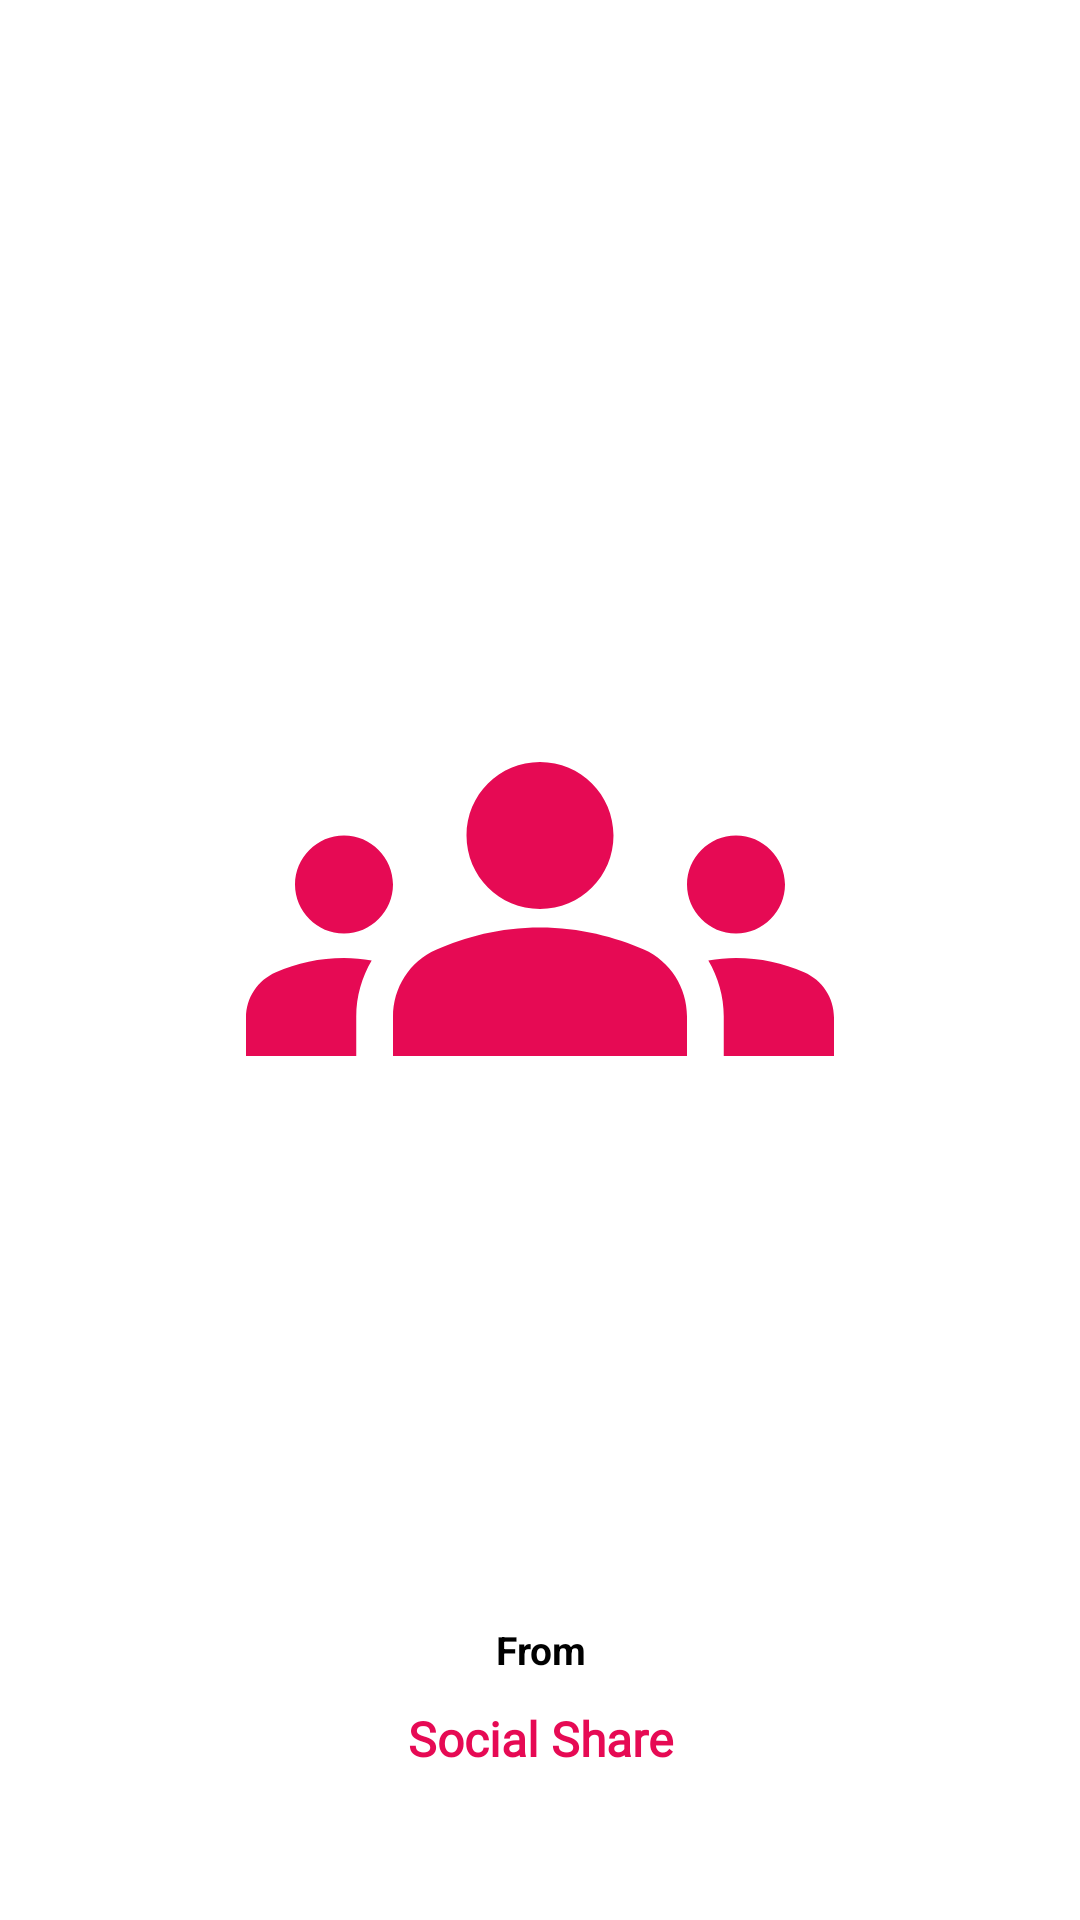

Here is an Android app screen rendered from its layout file. Give the layout XML and the strings, colors and styles it references.
<!-- AndroidManifest.xml: application theme Theme.SocialShare -->
<!-- res/layout/activity_splash.xml -->
<?xml version="1.0" encoding="utf-8"?>
<LinearLayout xmlns:android="http://schemas.android.com/apk/res/android"
    xmlns:app="http://schemas.android.com/apk/res-auto"
    xmlns:tools="http://schemas.android.com/tools"
    android:layout_width="match_parent"
    android:layout_height="match_parent"
    android:orientation="vertical"
    tools:context=".splash">

    <ImageView
        android:layout_width="match_parent"
        android:layout_height="196dp"
        android:src="@drawable/ic_baseline_groups_24"
        android:layout_marginTop="205dp">

    </ImageView>
    <TextView
        android:layout_marginTop="140dp"
        android:layout_width="match_parent"
        android:layout_height="wrap_content"
        android:textColor="@color/black"
        android:text="From"
        android:textAlignment="center"
        android:textStyle="bold"
        android:textSize="13dp"

        >

    </TextView>


    <TextView
        android:layout_marginTop="10dp"
        android:layout_width="match_parent"
        android:layout_height="wrap_content"
        android:textColor="#E60A54"
        android:text="Social Share"
        android:fontFamily="@font/delius_swash_caps"
        android:textAlignment="center"
        android:textStyle="bold"
        android:textSize="16dp"

        >

    </TextView>



</LinearLayout>
<!-- resources referenced by this layout -->
<resources>
  <!-- drawable ic_baseline_groups_24 (drawable) -->
  <vector android:height="24dp" android:tint="#E60A54"
      android:viewportHeight="24" android:viewportWidth="24"
      android:width="24dp" xmlns:android="http://schemas.android.com/apk/res/android">
      <path android:fillColor="@android:color/white" android:pathData="M12,12.75c1.63,0 3.07,0.39 4.24,0.9c1.08,0.48 1.76,1.56 1.76,2.73L18,18H6l0,-1.61c0,-1.18 0.68,-2.26 1.76,-2.73C8.93,13.14 10.37,12.75 12,12.75zM4,13c1.1,0 2,-0.9 2,-2c0,-1.1 -0.9,-2 -2,-2s-2,0.9 -2,2C2,12.1 2.9,13 4,13zM5.13,14.1C4.76,14.04 4.39,14 4,14c-0.99,0 -1.93,0.21 -2.78,0.58C0.48,14.9 0,15.62 0,16.43V18l4.5,0v-1.61C4.5,15.56 4.73,14.78 5.13,14.1zM20,13c1.1,0 2,-0.9 2,-2c0,-1.1 -0.9,-2 -2,-2s-2,0.9 -2,2C18,12.1 18.9,13 20,13zM24,16.43c0,-0.81 -0.48,-1.53 -1.22,-1.85C21.93,14.21 20.99,14 20,14c-0.39,0 -0.76,0.04 -1.13,0.1c0.4,0.68 0.63,1.46 0.63,2.29V18l4.5,0V16.43zM12,6c1.66,0 3,1.34 3,3c0,1.66 -1.34,3 -3,3s-3,-1.34 -3,-3C9,7.34 10.34,6 12,6z"/>
  </vector>
  <style name="Theme.SocialShare" parent="Theme.MaterialComponents.Light.NoActionBar">
          
          <item name="colorPrimary">@color/purple_500</item>
          <item name="colorPrimaryVariant">#E60A54</item>
          <item name="colorOnPrimary">@color/white</item>
          
          <item name="colorSecondary">@color/teal_200</item>
          <item name="colorSecondaryVariant">@color/teal_700</item>
          <item name="colorOnSecondary">@color/black</item>
          
          <item name="android:statusBarColor" tools:targetApi="l">?attr/colorPrimaryVariant</item>
          
      </style>
  <!-- not gathered from this repository: default colours our renderer supplied (Android Studio template values) -->
  <color name="purple_500">#FF6200EE</color>
  <color name="teal_200">#FF03DAC5</color>
  <color name="teal_700">#FF018786</color>
  <color name="black">#FF000000</color>
  <color name="white">#FFFFFFFF</color>
</resources>
